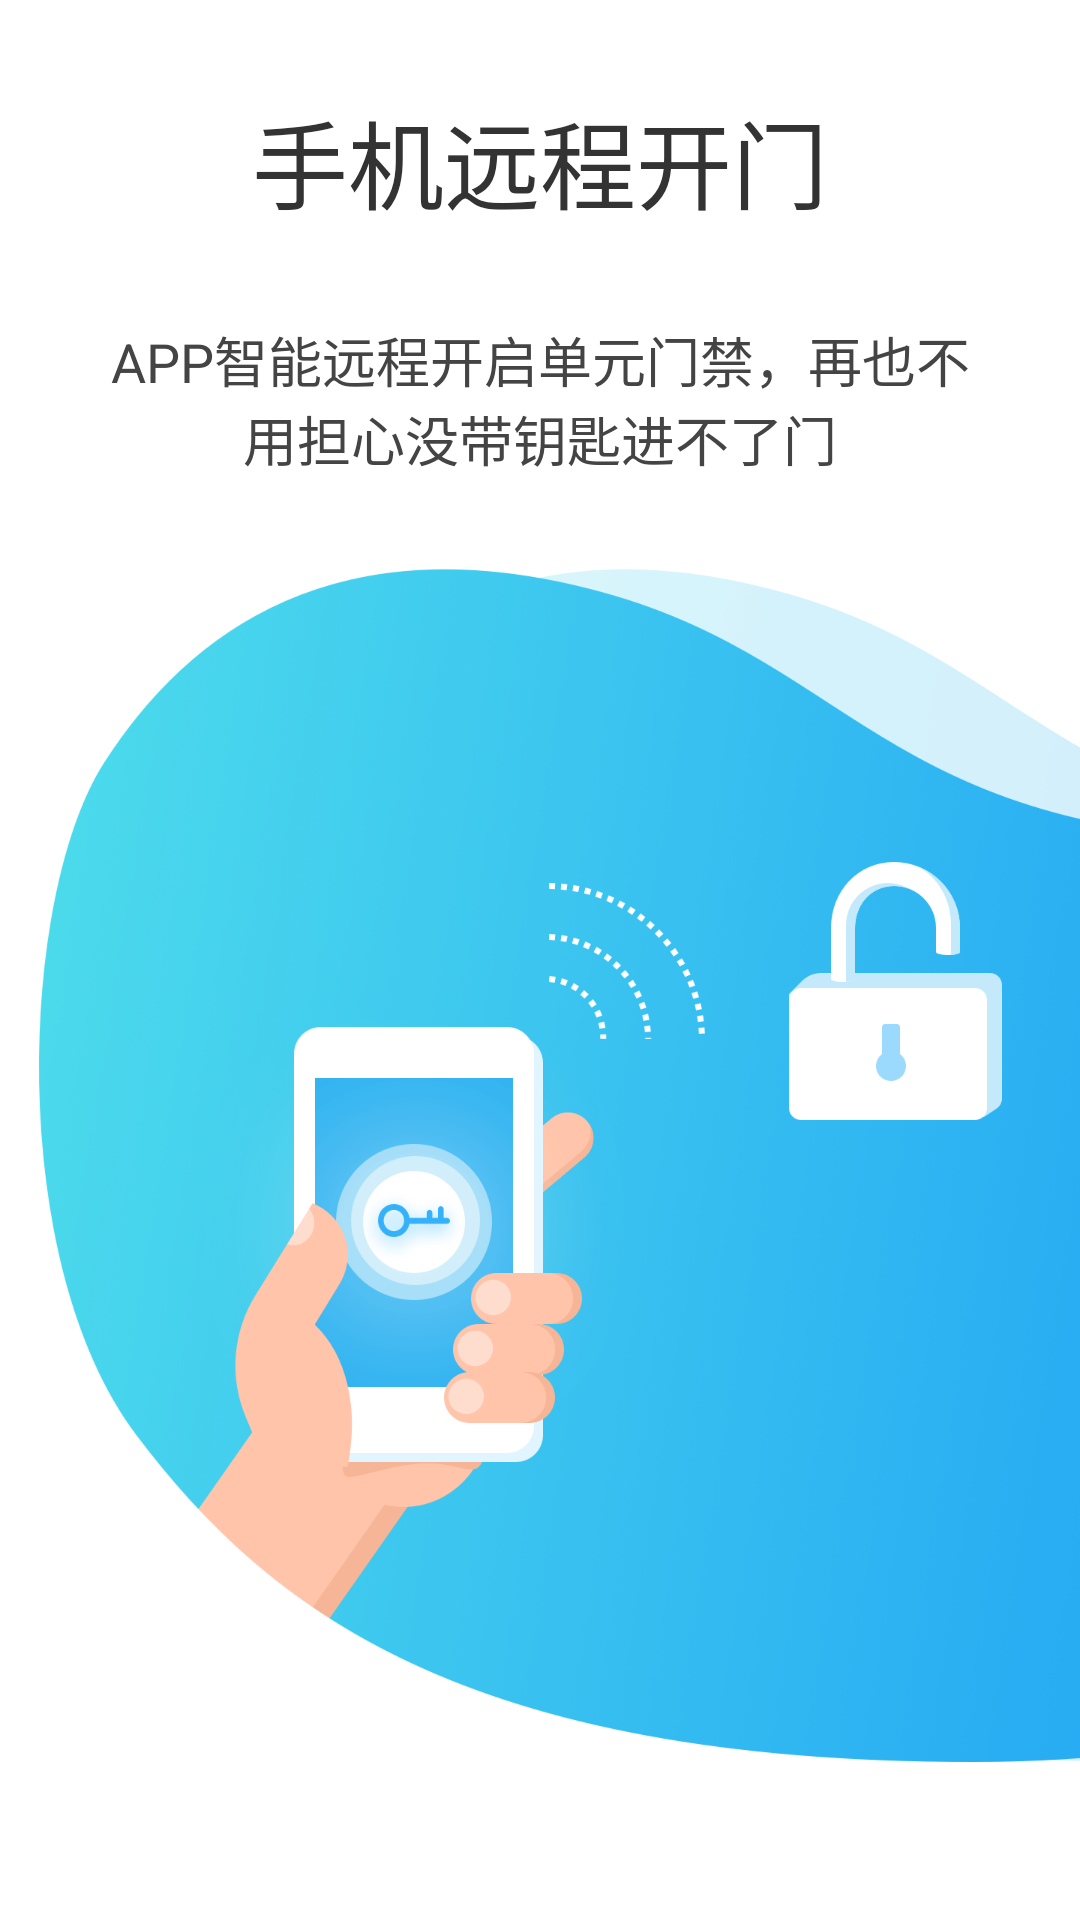

The Android layout XML behind this screen, and the referenced resources:
<!-- AndroidManifest.xml: application theme Theme.AppCompat.DayNight.NoActionBar -->
<!-- res/layout/guideone.xml -->
<?xml version="1.0" encoding="utf-8"?>
<LinearLayout xmlns:android="http://schemas.android.com/apk/res/android"
    android:layout_width="match_parent"
    android:layout_height="match_parent"
    android:background="#FFFFFF"
    android:orientation="vertical">

    <TextView
        android:layout_width="match_parent"
        android:layout_height="wrap_content"
        android:layout_marginTop="30dp"
        android:gravity="center"
        android:text="手机远程开门"
        android:textColor="#333333"
        android:textSize="32dp" />

    <ImageView
        android:layout_width="match_parent"
        android:layout_height="30dp" />

    <TextView
        android:layout_width="match_parent"
        android:layout_height="wrap_content"
        android:layout_marginLeft="30dp"
        android:layout_marginRight="30dp"
        android:gravity="center"
        android:text="APP智能远程开启单元门禁，再也不用担心没带钥匙进不了门"
        android:textColor="#444444"
        android:textSize="18dp" />

    <ImageView
        android:layout_width="match_parent"
        android:layout_height="20dp" />

    <ImageView
        android:layout_width="wrap_content"
        android:layout_height="wrap_content"
        android:layout_gravity="center"
        android:layout_marginBottom="40dp"
        android:background="@mipmap/img_guide_01" />
</LinearLayout>
<!-- resources referenced by this layout -->
<resources>
  <!-- mipmap img_guide_01: png bitmap (mipmap-hdpi, 112885 bytes) -->
</resources>
